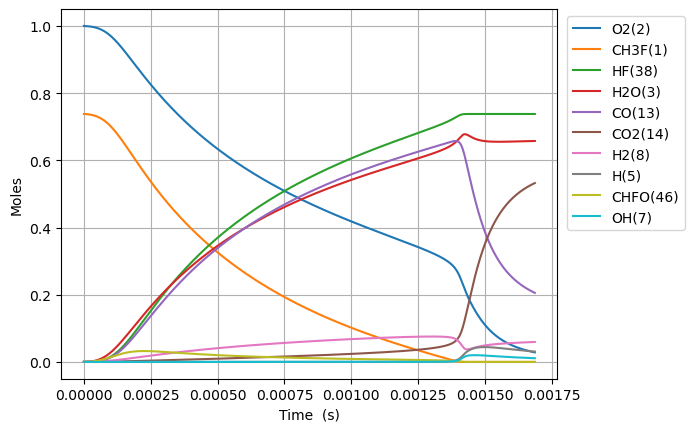

Source data for this figure (header and first rows):
Time (s), Volume (m^3), H(5), O(6), OH(7), H2(8), Ar(9), He(10), HO2(11), H2O2(12), CO(13), CO2(14), HCO(15), C(T)(16), CH(17), CH2(T)(18), CH3(19), CH2O(20), HCCO(21), C2H(22), C2H2(23), H2CC(24), CH2(S)(25), CH3OH(26)
0.0, 0.6771, 0.0, 0.0, 0.0, 0.0, 0.0, 0.0, 0.0, 0.0, 0.0, 0.0, 0.0, 0.0, 0.0, 0.0, 0.0, 0.0, 0.0, 0.0, 0.0, 0.0, 0.0, 0.0
3.1294918180829056e-22, 0.6771, 2.4497696997552286e-26, 5.826186124690752e-29, 2.062955837755451e-39, 4.453879254741262e-22, 0.0, 0.0, 6.638451840439358e-23, 1.6651628832187341e-40, 9.74408889621684e-50, 1.1436640730872009e-49, 7.103815280291977e-57, 1.0138923951005878e-65, 3.67218459416676e-42, 9.361819840553044e-35, 3.299022973615895e-25, 6.4406153869910606e-43, 5.457803021112337e-87, 2.2206574925611677e-85, 2.296736087208828e-59, 1.270582058530052e-79, 2.9040210878583984e-21, 2.6712184867808957e-60
8.762577090632135e-22, 0.6771, 6.859355159390845e-26, 1.6313321149296133e-28, 1.2460253260518063e-38, 1.2470861913275533e-21, 0.0, 0.0, 1.858766515323019e-22, 1.0057583814641149e-39, 1.156818233758803e-48, 1.3577579875870805e-48, 8.4336495007651e-56, 1.2036930514633468e-64, 2.2179994948766312e-41, 5.654539183693681e-34, 9.237264326124504e-25, 3.8901319812038976e-42, 3.3202479185037265e-85, 4.967521984562245e-84, 2.7266850827343197e-58, 3.2233165760721796e-78, 8.131259046003213e-21, 3.1712705875062277e-59
2.0028747635730594e-21, 0.6771, 1.5678526078966902e-25, 3.7287591199155014e-28, 5.999075576905565e-38, 2.8504827230344076e-21, 0.0, 0.0, 4.248609177881183e-22, 4.842293664400071e-39, 1.1357710017428355e-47, 1.3330548436461058e-47, 8.28020709071598e-55, 1.181792975729026e-63, 1.067871279983557e-40, 2.722417209632288e-33, 2.111374703114172e-24, 1.8729313857289464e-41, 1.4989186215754091e-83, 9.814986342457087e-83, 2.677075583250606e-57, 6.7507011573823375e-77, 1.8585734962291625e-20, 3.1135722681916517e-58
4.2561088725927515e-21, 0.6771, 3.3316867919338295e-25, 7.923613130146526e-28, 2.6199539146858947e-37, 6.0572757864481165e-21, 0.0, 0.0, 9.028294502997498e-22, 2.1147568616877857e-38, 1.0045765888439412e-46, 1.1790719129068768e-46, 7.323749401385887e-54, 1.0452825036524417e-62, 4.663674434590372e-40, 1.1889511197496822e-32, 4.486671244117613e-24, 8.179585997128757e-41, 5.659631511409866e-82, 1.7465243783731436e-81, 2.3678430364688045e-56, 1.2370075622779407e-75, 3.9494686794863596e-20, 2.7539194111312955e-57
8.762577090632135e-21, 0.6771, 6.859355160495823e-25, 1.631332115164557e-27, 1.0937791858407652e-36, 1.2470861913275534e-20, 0.0, 0.0, 1.8587665153230072e-21, 8.828693606825669e-38, 8.444071532031272e-46, 9.910809873242829e-46, 6.156052660885701e-53, 8.786229273150126e-62, 1.946992271825944e-39, 4.963636879456235e-32, 9.237264326124485e-24, 3.414818288267758e-40, 1.9635890876652565e-80, 2.9457686415086196e-80, 1.990314745397759e-55, 2.130837946317347e-74, 8.131259045998812e-20, 2.314835201147923e-56
1.7775513526710904e-20, 0.6771, 1.3914691899570668e-24, 3.309273719879162e-27, 4.4684448684237386e-36, 2.5298034166930367e-20, 0.0, 0.0, 3.7706406453695e-21, 3.606809411567056e-37, 6.922960011265727e-45, 8.125480721862663e-45, 5.047103904455634e-52, 7.203481599734643e-61, 7.954098718338204e-39, 2.0278076247389295e-31, 1.8738450490138194e-23, 1.395066450489195e-39, 6.539571493426819e-79, 4.8384338393085535e-79, 1.6317802780290398e-54, 3.587043142076437e-73, 1.6494839779015957e-19, 1.897841754352596e-55
3.5801386398868444e-20, 0.6771, 2.8025365385523796e-24, 6.665156930967562e-27, 1.8062168624513688e-35, 5.095237867424004e-20, 0.0, 0.0, 7.594388905462398e-21, 1.4579300320763548e-36, 5.606392506970789e-44, 6.580224958901796e-44, 4.087275596875073e-51, 5.833566162325734e-60, 3.2151738770446645e-38, 8.196722637721805e-31, 3.774082281816547e-23, 5.6390958491516e-39, 2.134625054147249e-77, 7.843309755921066e-78, 1.3214579759085667e-53, 6.051033154504882e-72, 3.3222001245019176e-19, 1.5369214575441335e-54
7.185313214318352e-20, 0.6771, 5.6246712388643786e-24, 1.3376923359781116e-26, 7.262718582494569e-35, 1.0226106768885938e-19, 0.0, 0.0, 1.524188542564784e-20, 5.862272536886544e-36, 4.512512434716562e-43, 5.2963375184245406e-43, 3.2897949853725043e-50, 4.69536155620675e-59, 1.292807275107603e-37, 3.2958661221178915e-30, 7.574556747421947e-23, 2.2674670624081007e-38, 6.898739317132716e-76, 1.2631408566573271e-76, 1.0636243432568307e-52, 1.0469429406274336e-70, 6.667632417690138e-19, 1.2370480981750221e-53
1.4395662363181367e-19, 0.6771, 1.1268940651973873e-23, 2.680045624395524e-26, 2.912674999752671e-34, 2.0487844571809806e-19, 0.0, 0.0, 3.053687846601732e-20, 2.3510334838389596e-35, 3.621007040724011e-42, 4.2499773146604984e-42, 2.639853291817492e-49, 3.7677319452831326e-58, 5.18473539533864e-37, 1.3217897261730892e-29, 1.5175505678632526e-22, 9.093648693439306e-38, 2.2185311771117316e-74, 2.0276208185750393e-75, 8.534915507421524e-52, 1.9102329454893425e-69, 1.3358497004016883e-18, 9.926531922152119e-53
2.8816360660907394e-19, 0.6771, 2.2557479528134836e-23, 5.364752211849158e-26, 1.1665892552453304e-33, 4.101132017765754e-19, 0.0, 0.0, 6.112686454675065e-20, 9.416396860891922e-35, 2.901212013519754e-41, 3.405153635254151e-41, 2.1150950547080236e-48, 3.018770485790397e-57, 2.0765985017346884e-36, 5.294053323204352e-29, 3.0377403541052776e-22, 3.6422760939710808e-37, 7.116846729642001e-73, 3.2494802316606935e-74, 6.83831849163032e-51, 3.795129006512233e-68, 2.674022617647159e-18, 7.95330507275513e-52
5.765775725635945e-19, 0.6771, 4.5134557480224685e-23, 1.073416542923166e-25, 4.669397337435869e-33, 8.205827138935303e-19, 0.0, 0.0, 1.2230683670819485e-19, 3.7690127282001512e-34, 2.3227336718476923e-40, 2.7261934074325092e-40, 1.6933621123841637e-47, 2.416851930244749e-56, 8.311805778632504e-36, 2.1190009993221765e-28, 6.07811992658897e-22, 1.4579183960931253e-36, 2.2802026020227147e-71, 5.203402134361152e-73, 5.474812783699541e-50, 8.425285551892015e-67, 5.350368452058585e-18, 6.367480008117752e-51
1.1534055044726356e-18, 0.6771, 9.028871418347608e-23, 2.1472992033897635e-25, 1.8683672298600412e-32, 1.64152173812744e-18, 0.0, 0.0, 2.446667810309931e-19, 1.5080960279218942e-33, 1.8588928635379985e-39, 2.1817833038556537e-39, 1.3552043376638213e-46, 1.934216074710372e-55, 3.325804974143439e-35, 8.478764123323806e-28, 1.2158879071554922e-21, 5.8340427957852485e-36, 7.301150273564915e-70, 8.328832119342701e-72, 4.381514134328763e-49, 2.1001546142754716e-65, 1.0703060120563382e-17, 5.095919213566033e-50
2.307061368290718e-18, 0.6771, 1.805970307862658e-22, 4.295064592283372e-25, 7.474686148951802e-32, 3.28339978659526e-18, 0.0, 0.0, 4.893866696762296e-19, 6.033366124840729e-33, 1.4873967214562985e-38, 1.7457581835869196e-38, 1.0843693737585113e-45, 1.5476667346149062e-54, 1.3305385529523585e-34, 3.3920577528249165e-27, 2.4320397361481082e-21, 2.3343732174111203e-35, 2.3370886636340175e-68, 1.3328843041337718e-70, 3.5058770126492534e-48, 5.766294377967391e-64, 2.1408443456300745e-17, 4.077509619004174e-49
4.614373095926883e-18, 0.6771, 3.6121367677699417e-22, 8.590595641912436e-25, 2.9901182959734427e-31, 6.567155883530902e-18, 0.0, 0.0, 9.788264469652624e-19, 2.4135428665509314e-32, 1.1900303612525626e-37, 1.396739238850936e-37, 8.675778701040412e-45, 1.2382509499464304e-53, 5.322587368530108e-34, 1.356933529412245e-26, 4.864343394131045e-21, 9.34126274364511e-35, 7.479836855217142e-67, 2.1328318491753153e-69, 2.8049679206374905e-47, 1.6924859950603541e-62, 4.2819210122686556e-17, 3.262317427372469e-48
9.228996551199213e-18, 0.6771, 7.224470198990555e-22, 1.7181658828539555e-24, 1.1960963859300569e-30, 1.3134668077402194e-17, 0.0, 0.0, 1.9577060015375655e-18, 9.6545643133935e-32, 9.520694846793977e-37, 1.1174445692898528e-36, 6.940952476374732e-44, 9.906477869825205e-53, 2.1291215812682996e-33, 5.42795497983163e-26, 9.72895071008773e-21, 3.7390651750309756e-34, 2.3937323103317103e-65, 3.412704550715591e-68, 2.244080866399509e-46, 5.1715451292902515e-61, 8.564074343510253e-17, 2.6099778410980453e-47
1.8458243461743872e-17, 0.6771, 1.4449139107056716e-21, 3.43637895512824e-24, 4.784486068768486e-30, 2.6269692465144803e-17, 0.0, 0.0, 3.9154651106591265e-18, 3.861904296172595e-31, 7.616736659027795e-36, 8.939770850155666e-36, 5.552893812525051e-43, 7.925370402775323e-52, 8.516659591290236e-33, 2.1712261633589064e-25, 1.9458165341964373e-20, 1.4975829639555097e-33, 7.660238624652889e-64, 5.460466194844368e-67, 1.7953073062015874e-45, 1.6157852361952108e-59, 1.712838099785118e-16, 2.0880318334260893e-46
3.6916737282833187e-17, 0.6771, 2.8898485105694746e-21, 6.872806839482374e-24, 1.9138164432775387e-29, 5.2539741240630135e-17, 0.0, 0.0, 7.830983328810063e-18, 1.544777432754752e-30, 6.093461631313607e-35, 7.151904923327024e-35, 4.4423678179959844e-42, 6.340371556055465e-51, 3.4066984864038777e-32, 8.684992982701184e-25, 3.891659460557073e-20, 6.0058046673073646e-33, 2.451323592502785e-62, 8.736857158825265e-66, 1.4362628904028473e-44, 5.107935137074665e-58, 3.4256994273963975e-16, 1.670445290495283e-45
7.383372492501182e-17, 0.6771, 5.779720983304135e-21, 1.3745669567493915e-23, 7.655325089521271e-29, 1.0507983879160126e-16, 0.0, 0.0, 1.5662019764743194e-17, 6.179141159592725e-30, 4.874798211662594e-34, 5.721563274144149e-34, 3.5539154172510203e-41, 5.072327322682547e-50, 1.362686321638684e-31, 3.474014847513548e-24, 7.78334531321958e-20, 2.4146636476532165e-32, 7.84431102420987e-61, 1.3979060818501747e-64, 1.1490171305143632e-43, 1.880463709701666e-56, 6.85142206959133e-16, 1.3363641607839857e-44
1.476677002093691e-16, 0.6771, 1.1559479020839837e-20, 2.7491422861378145e-23, 3.0621541268659304e-28, 2.101600338935453e-16, 0.0, 0.0, 3.132409263513448e-17, 2.471662749455753e-29, 3.8998501076646664e-33, 4.57727281431251e-33, 2.843140887807574e-40, 4.057873863886546e-49, 5.450759117289685e-31, 1.3896094607009586e-23, 1.5566717018309612e-19, 9.757315898082658e-32, 2.510191588081845e-59, 2.2366569972680488e-63, 9.19216431649358e-43, 6.027057057626402e-55, 1.37028673018707e-15, 1.0690944981257726e-43
2.9533565077808366e-16, 0.6771, 2.3119047464482125e-20, 5.498304080577574e-23, 1.2248762511656271e-27, 4.2032042409744064e-16, 0.0, 0.0, 6.264823837001718e-17, 9.88666356819378e-29, 3.1198846625153465e-32, 3.661837466669006e-32, 2.2745162739934455e-39, 3.246303852717566e-48, 2.18030639430582e-30, 5.558444812611251e-23, 3.1133460427550267e-19, 3.981840815772254e-31, 8.032632218863297e-58, 3.57865738350131e-62, 7.353742361396514e-42, 1.926350844346133e-53, 2.7405757557987446e-15, 8.552768633148096e-43
5.906715519155127e-16, 0.6771, 4.623839382849301e-20, 1.0996672216256345e-22, 4.899612463146911e-27, 8.406412045052604e-16, 0.0, 0.0, 1.2529652981618308e-16, 3.9546679406486308e-28, 2.49590949823456e-31, 2.929494198952407e-31, 1.8196146721173053e-38, 2.5970449217055453e-47, 8.721230921925236e-30, 2.2233792601335573e-22, 6.226694724227822e-19, 1.6558649708902593e-30, 2.570445269779449e-56, 5.72585796331612e-61, 5.88299825117617e-41, 6.1602465871831645e-52, 5.481153723645301e-15, 6.842219917982088e-42
8.860074530529418e-16, 0.6771, 6.935794967167294e-20, 1.6495084902881954e-22, 1.0411831685244336e-26, 1.2609619849131095e-15, 0.0, 0.0, 1.8794482123874953e-16, 8.40367094394317e-28, 7.136742444275628e-31, 8.376560293794708e-31, 5.2029621920687e-38, 7.425926595172189e-47, 1.853261888008673e-29, 4.7246816959127955e-22, 9.340043405325709e-19, 3.611432435384523e-30, 1.2025117944276835e-55, 2.1074966564662929e-60, 1.6821701326363416e-40, 2.7231047077886233e-51, 8.221731608115067e-15, 1.9564476199981124e-41
1.181343354190371e-15, 0.6771, 9.247771499646465e-20, 2.1993542144602e-22, 1.776160239254689e-26, 1.6812827653209876e-15, 0.0, 0.0, 2.505931126377165e-16, 1.4335675366086638e-27, 1.5053458064914333e-30, 1.766866282519676e-30, 1.097455624075985e-37, 1.5663431246774266e-46, 3.161447013686668e-29, 8.059751737015272e-22, 1.2453392086049109e-18, 6.306314003496476e-30, 3.87939073805567e-55, 5.345069392462106e-60, 3.5481843691788908e-40, 9.304305461183986e-51, 1.096230940920804e-14, 4.12671506693609e-41
1.772015156465229e-15, 0.6771, 1.3871773729414291e-19, 3.2990561208986845e-22, 3.6773977051167095e-26, 2.521924326136812e-15, 0.0, 0.0, 3.7588969538026407e-16, 2.968019774249488e-27, 4.1115665899444046e-30, 4.825891840881566e-30, 2.9974924307929837e-37, 4.2781691985357446e-46, 6.545374936863669e-29, 1.6686693181676344e-21, 1.8680089446618345e-18, 1.3559711950125638e-29, 2.1353984648792254e-54, 1.8691978259823281e-59, 9.691192991589192e-40, 5.71997978479158e-50, 1.6443464815713783e-14, 1.1271339833853336e-40
2.3626869587400873e-15, 0.6771, 1.849585299507126e-19, 4.39877441527992e-22, 6.254425272313011e-26, 3.3625658869527448e-15, 0.0, 0.0, 5.011862780360283e-16, 5.047824525365131e-27, 8.602772924830038e-30, 1.0097439115406008e-29, 6.271758009938024e-37, 8.951361326141566e-46, 1.1131968748305828e-28, 2.837969505115849e-21, 2.4906786805814e-18, 2.3875973882293936e-29, 6.853063111181526e-54, 4.670618600946105e-59, 2.0277218670052607e-39, 1.9201016001425512e-49, 2.1924619915613357e-14, 2.35834144572325e-40
2.9533587610149454e-15, 0.6771, 2.312001480081366e-19, 5.498510270943566e-22, 9.555559432175847e-26, 4.203207447768793e-15, 0.0, 0.0, 6.264828605988102e-16, 7.711935540506097e-27, 1.5661019628958932e-29, 1.8382111180685579e-29, 1.141749776867345e-36, 1.6295611509829787e-45, 1.7007133066096257e-28, 4.335776131667956e-21, 3.1133484163540815e-18, 3.7750783942808204e-29, 1.7906834057941416e-53, 9.909231124891177e-59, 3.691390330707987e-39, 5.188856095690733e-49, 2.7405774687006344e-14, 4.293270634626143e-40
4.134702365564662e-15, 0.6771, 3.236859122830854e-19, 7.698035788003833e-22, 1.837594188092321e-25, 5.884490569401245e-15, 0.0, 0.0, 8.77076025439588e-16, 1.4829779083821199e-26, 4.134970992365386e-29, 4.8534978613666666e-29, 3.0145573770807584e-36, 4.3025219650982404e-45, 3.270411313364391e-28, 8.337543335300297e-21, 4.358687887451497e-18, 7.827618800405937e-29, 1.0017104564492276e-52, 3.63043902492121e-58, 9.746359680909761e-39, 2.9093198168231326e-48, 3.8368083223637797e-14, 1.133550105622938e-39
6.497389574664095e-15, 0.6771, 5.086674922543873e-19, 1.2097300835889182e-21, 4.4836667479381275e-25, 9.247056812667579e-15, 0.0, 0.0, 1.3782623539889708e-15, 3.6180170032980656e-26, 1.5989275651975037e-28, 1.8768400002953166e-28, 1.1656825684691142e-35, 1.663716865510532e-44, 7.978812278216306e-28, 2.0341077170838255e-20, 6.849366827876493e-18, 2.2082133019116817e-28, 1.0641388786628906e-51, 2.3023239784170502e-57, 3.768763003358808e-38, 3.0354579555777153e-47, 6.029269629689832e-14, 4.383258620283281e-39
1.122276399286296e-14, 0.6771, 8.786708954670807e-19, 2.08966885649144e-21, 1.3308102949344324e-24, 1.597218929920607e-14, 0.0, 0.0, 2.3806350065554413e-15, 1.0736266252053617e-25, 8.414943492467405e-28, 9.878345480620202e-28, 6.13484549720493e-35, 8.755920994871499e-44, 2.3676680276016457e-27, 6.036100357728513e-20, 1.1830724701732804e-17, 8.409324325491395e-28, 1.836619451904743e-50, 2.2272810164326454e-56, 1.9834506265839967e-37, 5.074456688231493e-46, 1.0414190643054345e-13, 2.3068514020827516e-38
2.067351282926069e-14, 0.6771, 1.6188386689303205e-18, 3.849890062719002e-21, 4.5093649232822225e-24, 2.942245427230715e-14, 0.0, 0.0, 4.385380293564899e-15, 3.6362065914962296e-25, 5.382175324261475e-27, 6.319191719031242e-27, 3.923847639450669e-34, 5.600263640074026e-43, 8.018919754706705e-27, 2.044331836022208e-19, 2.179344042220707e-17, 4.1289997023821414e-27, 4.2400445356042234e-49, 2.7538436125082227e-55, 1.2686106183511914e-36, 1.139416477476672e-44, 1.918402626653943e-13, 1.47545674478864e-37
3.9575010502056156e-14, 0.6771, 3.0998184362681144e-18, 7.371712828454692e-21, 1.6530668693264265e-23, 5.6322984218612276e-14, 0.0, 0.0, 8.394870795090342e-15, 1.3317215242461502e-24, 3.837525698979661e-26, 4.50710008579053e-26, 2.7977528917610753e-33, 3.993024098673584e-42, 2.936840069529695e-26, 7.487133622349842e-19, 4.171887176002457e-17, 2.4562984299089505e-26, 1.1474264076168256e-47, 3.870990182080656e-54, 9.045288539448288e-36, 3.027850259043688e-43, 3.6723671899848097e-13, 1.0520112677251661e-36
7.737800584764708e-14, 0.6771, 6.0643574871261565e-18, 1.4420925072235015e-20, 6.33046390652446e-23, 1.1012404411168666e-13, 0.0, 0.0, 1.641385150819173e-14, 5.090235455484465e-24, 2.8961586133766967e-25, 3.4037132728831494e-25, 2.111484677963728e-32, 3.0135123997458535e-41, 1.1225452791965576e-25, 2.861796046913232e-18, 8.156973406974403e-17, 1.6619011616689373e-25, 3.3729009876418936e-46, 5.80518637939486e-53, 6.826447124465293e-35, 8.80845056573907e-42, 7.180286071363619e-13, 7.939485243696665e-36
1.5298399653882894e-13, 0.6771, 1.2003775046985895e-17, 2.8541979471875823e-20, 2.4837747159248103e-22, 2.1772616390011053e-13, 0.0, 0.0, 3.245181177475611e-14, 1.9896516941807367e-23, 2.249972380176608e-24, 2.6477493059812085e-24, 1.6404305664195711e-31, 2.3411424365953238e-40, 4.387744071724803e-25, 1.1186008586828546e-17, 1.6127145759833167e-16, 1.215102500397481e-24, 1.0341845775364081e-44, 8.99286033245396e-52, 5.303372201952474e-34, 2.6858541821373723e-40, 1.4196082853188555e-12, 6.168065935219248e-35
2.285899872300108e-13, 0.6771, 1.795700646527489e-17, 4.2693681042233863e-20, 5.562659253138881e-22, 3.2532828369211435e-13, 0.0, 0.0, 4.848977049534636e-14, 4.4421796507175035e-23, 7.090048222940825e-24, 8.350848946040442e-24, 5.169398112383462e-31, 7.377340956187049e-40, 9.796228118657157e-25, 2.4974221672340727e-17, 2.4097318015917346e-16, 3.7583088465253914e-24, 5.835618099237132e-44, 3.782736407556158e-51, 1.6711900159183567e-33, 1.6393610307473355e-39, 2.121182499410307e-12, 1.9436686746624454e-34
3.0419597792119263e-13, 0.6771, 2.392409075584609e-17, 5.687669199083731e-20, 9.880632623990623e-22, 4.329304034884616e-13, 0.0, 0.0, 6.452772767025528e-14, 7.866607174718114e-23, 1.611741467110333e-23, 1.8999469001982986e-23, 1.1751568865403099e-30, 1.6770502059036964e-39, 1.734797604359493e-24, 4.422635214565886e-17, 3.2067490243229157e-16, 8.457242366477858e-24, 2.099919841635073e-43, 1.0661680562588123e-50, 3.7990384070593156e-33, 6.123503278677568e-39, 2.822751249453314e-12, 4.418446485397882e-34
4.554079593035563e-13, 0.6771, 3.59000340009919e-17, 8.534030819715491e-20, 2.229437233359167e-21, 6.481346430984135e-13, 0.0, 0.0, 9.66036373846488e-14, 1.7631160191249478e-22, 5.397304394567252e-23, 6.376227035270849e-23, 3.93552245656471e-30, 5.616006907460023e-39, 3.888114649899178e-24, 9.912190822971584e-17, 4.800783498801199e-16, 2.798414200149813e-23, 1.693611594822304e-42, 5.355689225597827e-50, 1.2722121746674048e-32, 4.853369242015424e-38, 4.225872357626459e-12, 1.4796335200453533e-33
6.0661994068592e-13, 0.6771, 4.793189553978103e-17, 1.139377610593098e-19, 3.980643431589032e-21, 8.633388827356536e-13, 0.0, 0.0, 1.286795409201151e-13, 3.128330994825493e-22, 1.255571717588813e-22, 1.4860401479101802e-22, 9.155633064336075e-30, 1.30644845705421e-38, 6.898709839538414e-24, 1.7587206297381753e-16, 6.394818050074134e-16, 6.472292523208995e-23, 6.515327134338961e-42, 1.6008580789972102e-49, 2.959565227931563e-32, 1.900398982060731e-37, 5.628971610150004e-12, 3.442083218143552e-33
7.578319220682837e-13, 0.6771, 6.001999108597817e-17, 1.4267440571808398e-19, 6.250522864898236e-21, 1.078543122406357e-12, 0.0, 0.0, 1.6075543827901838e-13, 4.882305562985275e-22, 2.41443644489205e-22, 2.862652401108267e-22, 1.7606904985302884e-29, 2.5122714876216825e-38, 1.076656613555188e-23, 2.744761502453264e-16, 7.988852733132639e-16, 1.2402235838806413e-22, 1.8486830993046202e-41, 3.7297974501808294e-49, 5.691225684563481e-32, 5.474365886024842e-37, 7.032049007362074e-12, 6.619087087789497e-33
9.090439034506474e-13, 0.6771, 7.216464472653539e-17, 1.7155573794360905e-19, 9.048148684133425e-21, 1.2937473621168602e-12, 0.0, 0.0, 1.9283132946378393e-13, 7.025039641356998e-22, 4.124839201152135e-22, 4.899053163810342e-22, 3.0081146349031317e-29, 4.2919815992314215e-38, 1.549166605605743e-23, 3.949334865016674e-16, 9.58288760441142e-16, 2.113716372683251e-22, 4.381054199607595e-41, 7.470368835050718e-49, 9.723009163150924e-32, 1.3088410174794144e-36, 8.435104549609592e-12, 1.1308155853782274e-32
1e-12, 0.6771, 7.949718901892436e-17, 1.8900007111010826e-19, 1.0988659491671354e-20, 1.4231956864444868e-12, 0.0, 0.0, 2.1212541832693282e-13, 8.50117614401262e-22, 5.461217485827488e-22, 6.493074891780365e-22, 3.9828049501960546e-29, 5.68251150323444e-38, 1.8746777616777016e-23, 4.779159497472289e-16, 1.0541721721474357e-15, 2.7954310668604833e-22, 6.968415984621325e-41, 1.0773315816214127e-48, 1.287316651092647e-31, 2.088516087871348e-36, 9.279051321816043e-12, 1.4971858696547871e-32
1.2114678662153749e-12, 0.6771, 9.662482487055818e-17, 2.297727823199572e-19, 1.626018170682827e-20, 1.7241558416806948e-12, 0.0, 0.0, 2.569830933198639e-13, 1.2476786027009379e-21, 9.601420999715333e-22, 1.144250270847493e-21, 7.0026523372866e-29, 9.990481457240827e-38, 2.751353214719683e-23, 7.014053791209901e-16, 1.2770958120260657e-15, 4.905124695059221e-22, 1.7482941102567669e-40, 2.243597583094457e-48, 2.263270894189858e-31, 5.260687601133716e-36, 1.1241150070493388e-11, 2.632237713363456e-32
1.5138918289801023e-12, 0.6771, 1.21315029132647e-16, 2.88632843048634e-19, 2.5689298632995434e-20, 2.154564321477836e-12, 0.0, 0.0, 3.211348325077362e-13, 1.9483569499185707e-21, 1.8553080656009598e-21, 2.2183950956839962e-21, 1.353261598676052e-28, 1.9304875976532093e-37, 4.2964168324189584e-23, 1.0952822749263321e-15, 1.5959030048916393e-15, 9.4604112712749e-22, 5.071133281596461e-40, 5.286087044080927e-48, 4.373452383114574e-31, 1.5371752123406778e-35, 1.4047108175575438e-11, 5.086398021013434e-32
1.8163157917448297e-12, 0.6771, 1.4623798793205044e-16, 3.4818217216632437e-19, 3.7411857488334334e-20, 2.584972801561621e-12, 0.0, 0.0, 3.852865470477845e-13, 2.804538937207075e-21, 3.1893047055641385e-21, 3.826087054105908e-21, 2.3264863428453523e-28, 3.3185401442538826e-37, 6.184342747442212e-23, 1.576558421615295e-15, 1.9147103865318612e-15, 1.6241531738070008e-21, 1.2197120403518269e-39, 1.0726099254009575e-47, 7.518166246965957e-31, 3.7186668299689545e-35, 1.6852978867775146e-11, 8.743696104786142e-32
2.4211637172742844e-12, 0.6771, 1.9679280379810972e-16, 4.695285629830301e-19, 6.803434076540013e-20, 3.4457897627966374e-12, 0.0, 0.0, 5.135899022635808e-13, 4.983413565886935e-21, 7.529039852787283e-21, 9.097847937612505e-21, 5.493249783850299e-28, 7.834130992599384e-37, 1.0988724241684544e-22, 2.8012860906377496e-15, 2.5523259008903054e-15, 3.827830103913542e-21, 5.280118467615954e-39, 3.384066237081101e-47, 1.774895807558274e-30, 1.6193076542932381e-34, 2.246445802488447e-11, 2.064187158913254e-31
3.026011642803739e-12, 0.6771, 2.483104476126871e-16, 5.94170118703252e-19, 1.0871891760156168e-19, 4.306606725798838e-12, 0.0, 0.0, 6.418931591247971e-13, 7.78430195894291e-21, 1.4686504222372104e-20, 1.7872644096287233e-20, 1.071746791953261e-27, 1.528163549079286e-36, 1.7164383779452932e-22, 4.375543842398556e-15, 3.1899427228711147e-15, 7.459257543133723e-21, 1.6058480178468584e-38, 8.240426351038856e-47, 3.462338828349785e-30, 4.9352078540799115e-34, 2.807558756442866e-11, 4.026597504053103e-31
4.235707493862649e-12, 0.6771, 3.5431839564434805e-16, 8.547598790097271e-19, 2.226204540561921e-19, 6.028240658744216e-12, 0.0, 0.0, 8.984993784071083e-13, 1.5252117940797453e-20, 4.0260417383661185e-20, 4.971444187415371e-20, 2.9391873614668646e-27, 4.189189798102198e-36, 3.362908497985602e-22, 8.572472851381549e-15, 4.465181748910737e-15, 2.0424672581343803e-20, 8.923137532083416e-38, 3.1983512055559833e-46, 9.492260681148275e-30, 2.745933083241135e-33, 3.929679788052672e-11, 1.1038744487594694e-30
5.445403344921558e-12, 0.6771, 4.64430677733563e-16, 1.1327995891889176e-18, 3.8381824017795183e-19, 7.749874603683637e-12, 0.0, 0.0, 1.1551052061430992e-12, 2.5207982683700093e-20, 8.553402831887356e-20, 1.0708440528156564e-19, 6.246775637965411e-27, 8.900021433805928e-36, 5.557754049079389e-22, 1.4166991240046914e-14, 5.740430389001349e-15, 4.336477749144289e-20, 3.088082593448771e-37, 8.712496265694828e-46, 2.0168426170294035e-29, 9.505811470767945e-33, 5.051660999584912e-11, 2.3453149804691225e-30
7.864795047039378e-12, 0.6771, 6.97645695760029e-16, 1.7526148768624048e-18, 8.668980168357778e-19, 1.1193142542685638e-11, 0.0, 0.0, 1.6683156919432312e-12, 5.2583841740585203e-20, 2.576574671771887e-19, 3.3184222782932115e-19, 1.8832713778060112e-26, 2.680993067590651e-35, 1.1592209321357942e-21, 2.954738016530368e-14, 8.290968201115502e-15, 1.3053908081417607e-19, 2.009429289271713e-36, 3.844200873839647e-45, 6.076812378843095e-29, 6.18573163601403e-32, 7.295204034290246e-11, 7.065604097852815e-30
1e-11, 0.6771, 9.1875076750313e-16, 2.385245695314254e-18, 1.4960128315504872e-18, 1.4231957185595471e-11, 0.0, 0.0, 2.1212421245015106e-12, 8.501137914653206e-20, 5.295788682279719e-19, 6.978437353145156e-19, 3.873413121999039e-26, 5.51041560084968e-35, 1.8739120132233874e-21, 4.776166093592723e-14, 1.0541974890691674e-14, 2.682155930990647e-19, 6.503563020839266e-36, 9.989854072623734e-45, 1.2492707990357111e-28, 2.001935299981194e-31, 9.274751444907182e-11, 1.4523602078462027e-29
1.0042247578945415e-11, 0.6771, 9.232769280014326e-16, 2.398686312410279e-18, 1.5105658781904168e-18, 1.4292083761771432e-11, 0.0, 0.0, 2.130203802517506e-12, 8.573119978752806e-20, 5.363181824376116e-19, 7.070167163138582e-19, 3.9227537923836295e-26, 5.580540221968761e-35, 1.8897754757909336e-21, 4.816593425445176e-14, 1.0586514432190519e-14, 2.716274505991568e-19, 6.63283914070149e-36, 1.015571039549279e-44, 1.26517385053889e-28, 2.0417277078952107e-31, 9.31391476113778e-11, 1.470844957303501e-29
1.2219700110851452e-11, 0.6771, 1.1648476912138895e-15, 3.1455629548872804e-18, 2.3805451841326636e-18, 1.739102507082451e-11, 0.0, 0.0, 2.5920906637199687e-12, 1.2693977107705175e-19, 9.66188015221227e-19, 1.3027312227105703e-18, 7.071731008950013e-26, 1.0053474805721697e-34, 2.797862874121924e-21, 7.130717284033734e-14, 1.2882137258245226e-14, 4.892359364246705e-19, 1.7360957540190582e-35, 2.2156907601269486e-44, 2.279783349478381e-28, 5.343718464145117e-31, 1.1332172750378154e-10, 2.6499877483171546e-29
1.4397152642757489e-11, 0.6771, 1.4233547678865459e-15, 4.0098357909493065e-18, 3.504220052210366e-18, 2.048996648901332e-11, 0.0, 0.0, 3.0539762826960603e-12, 1.7620953154909475e-19, 1.5800115316941178e-18, 2.177599006110013e-18, 1.157227532244615e-25, 1.6440525626651828e-34, 3.8834303656113185e-21, 9.896903275373638e-14, 1.5177853709209275e-14, 7.999283352048042e-19, 3.886808626922394e-35, 4.255098358260424e-44, 3.729119765868325e-28, 1.1962824130239162e-30, 1.3349978106752394e-10, 4.333916633921806e-29
1.6574605174663526e-11, 0.6771, 1.6997984584504747e-15, 5.008089642583499e-18, 4.908963021963577e-18, 2.3588908035507425e-11, 0.0, 0.0, 3.5158606665514094e-12, 2.3354045727007205e-19, 2.410517987833005e-18, 3.3942036149743925e-18, 1.766701835802682e-25, 2.50822670448742e-34, 5.1464252102388576e-21, 1.3114945164271485e-13, 1.7473680807174867e-14, 1.2202606994335355e-18, 7.781890355642951e-35, 7.459766729497792e-44, 5.690899041486668e-28, 2.394947795533537e-30, 1.5367330934967289e-10, 6.612552394404241e-29
1.8752057706569564e-11, 0.6771, 1.9951825416231114e-15, 6.156903186069911e-18, 6.6221350895891306e-18, 2.6687849729477505e-11, 0.0, 0.0, 3.977743822352276e-12, 2.9893252443153287e-19, 3.490421370796776e-18, 5.019058013132413e-18, 2.5599147528733464e-25, 3.631912018047785e-34, 6.586794689380013e-21, 1.6784636797021085e-13, 1.976963556641598e-14, 1.766781358111204e-18, 1.432291827027063e-34, 1.2211579427151252e-43, 8.24296208278006e-28, 4.407706635666469e-30, 1.7384231339695485e-10, 9.575809473868642e-29
2.3106962770381638e-11, 0.6771, 2.646803025273693e-15, 8.972495347797915e-18, 1.1083156589487317e-17, 3.28857336365336e-11, 0.0, 0.0, 4.901506477874099e-12, 4.538999884193561e-19, 6.529203531538905e-18, 9.777700216045617e-18, 4.79508929603373e-25, 6.79391362406972e-34, 9.999446776382071e-21, 2.5478145059883654e-13, 2.436199608928034e-14, 3.304544791466793e-18, 4.030153778868419e-34, 2.8148046290670848e-43, 1.5430020850675119e-27, 1.2400595317968373e-29, 2.1416675297222982e-10, 1.7915820420058884e-28
2.746186783419371e-11, 0.6771, 3.386313760857145e-15, 1.2589121029900378e-17, 1.7105945860202505e-17, 3.908361836356947e-11, 0.0, 0.0, 5.8252643050294e-12, 6.411117354695433e-19, 1.0957769943084753e-17, 1.7061804549783312e-17, 8.058386162556467e-25, 1.1402096398244517e-33, 1.4120965296452618e-20, 3.5975780434422183e-13, 2.8955071238330563e-14, 5.545453533058035e-18, 9.493766532758266e-34, 5.623329354602286e-43, 2.5916156077791336e-27, 2.9207868436065507e-29, 2.544731081604623e-10, 3.00731652748382e-28
3.1816772898005785e-11, 0.6771, 4.221868586692101e-15, 1.7139187298601214e-17, 2.4908973009434084e-17, 4.528150406399305e-11, 0.0, 0.0, 6.749017358949044e-12, 8.605675795671449e-19, 1.7037279231811597e-17, 2.7543431647475112e-17, 1.254635630257357e-24, 1.772825078479486e-33, 1.8950929271683297e-20, 4.827589664056273e-13, 3.354899684429234e-14, 8.621614351382558e-18, 1.9737698067823268e-33, 1.0159412346202942e-42, 4.033042829342889e-27, 6.071536981287946e-29, 2.947613873231269e-10, 4.676699945639919e-28
3.8095253798792804e-11, 0.6771, 5.612119195052725e-15, 2.560913731845229e-17, 3.9732775012459694e-17, 5.4217018210801375e-11, 0.0, 0.0, 8.080786872380063e-12, 1.2337104401682146e-18, 2.923477443161925e-17, 4.977166996433453e-17, 2.1571043694042487e-24, 3.042080550885113e-33, 2.7160393795380844e-20, 6.917825003462481e-13, 4.017384534147816e-14, 1.4793145019965786e-17, 4.8526878417082385e-33, 2.0984773526557092e-42, 6.930493648086347e-27, 1.4924337006977445e-28, 3.5281333256440356e-10, 8.027139138981021e-28
4.437373469957982e-11, 0.6771, 7.243843899686327e-15, 3.66903781455822e-17, 5.936396803877189e-17, 6.315253515955451e-11, 0.0, 0.0, 9.412546739152377e-12, 1.6738719980278851e-18, 4.6187041906384666e-17, 8.258390843997461e-17, 3.414644824678728e-24, 4.806151507150318e-33, 3.684023453850585e-20, 9.381873115804166e-13, 4.6801149781405805e-14, 2.3370130510862784e-17, 1.040577635135433e-32, 3.8845427297303624e-42, 1.096742666867949e-26, 3.1996127298476276e-28, 4.1082774902399256e-10, 1.2685463830561365e-27
... 1,834 more rows
